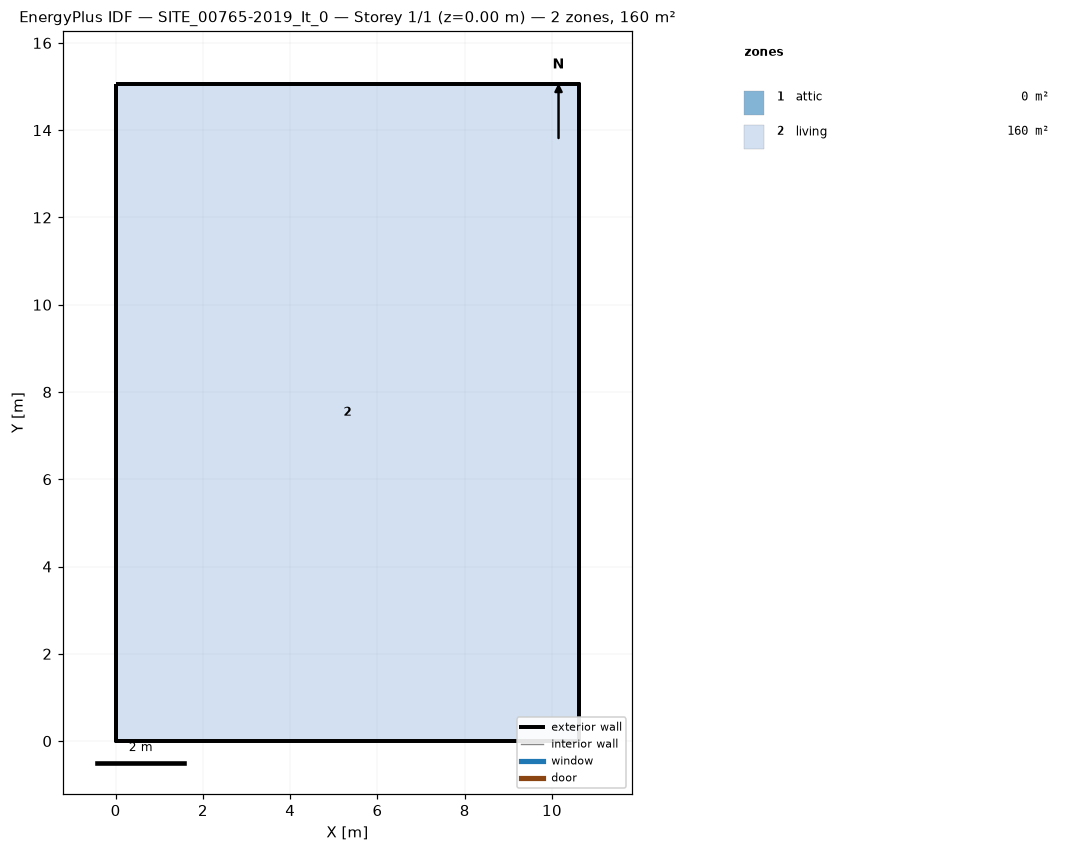
=== STOREY PLAN SPEC (per zone: floor XY polygon, exterior-wall plan segments, windows/doors) ===
zone 1: attic  (0.0 m²)
  exterior wall: (10.62, 0.00) – (10.62, 15.06) – (10.62, 7.53)  [22.6 m]
  exterior wall: (0.00, 15.06) – (0.00, 0.00) – (0.00, 7.53)  [22.6 m]
zone 2: living  (160.0 m²)
  floor: (0.00, 0.00) (0.00, 15.06) (10.62, 15.06) (10.62, 0.00)
  exterior wall: (0.00, 0.00) – (10.62, 0.00)  [10.6 m]
  exterior wall: (10.62, 0.00) – (10.62, 15.06)  [15.1 m]
  exterior wall: (10.62, 15.06) – (0.00, 15.06)  [10.6 m]
  exterior wall: (0.00, 15.06) – (0.00, 0.00)  [15.1 m]

=== DERIVED (storey summary) ===
Building: SITE_00765-2019_It_0
Storey: 1 of 1  (floor level z = 0.00 m)
Storey gross floor area: 160.0 m²
Zones on this storey: 2
  - attic: floor 0.0 m²; exterior wall 45.2 m (37.8 m²); WWR 0.0%
  - living: floor 160.0 m²; exterior wall 51.4 m (134.2 m²); WWR 0.0%
Zone adjacency: (none detected)